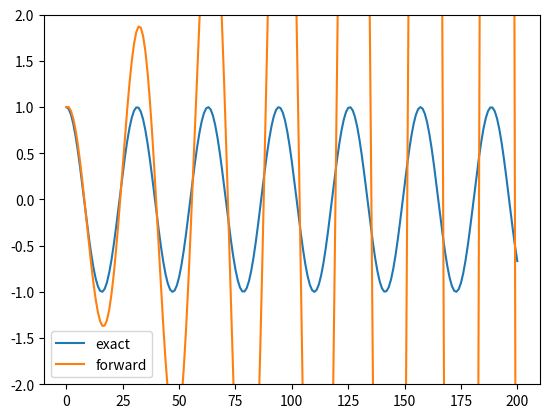
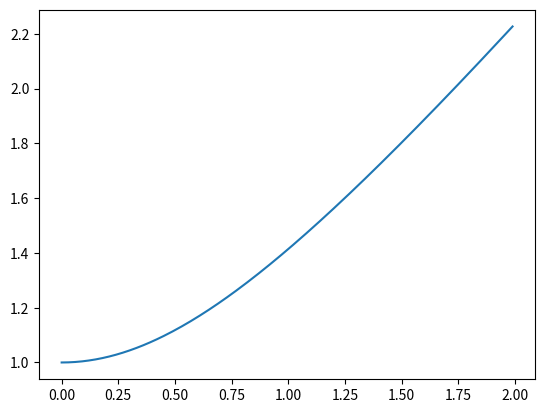
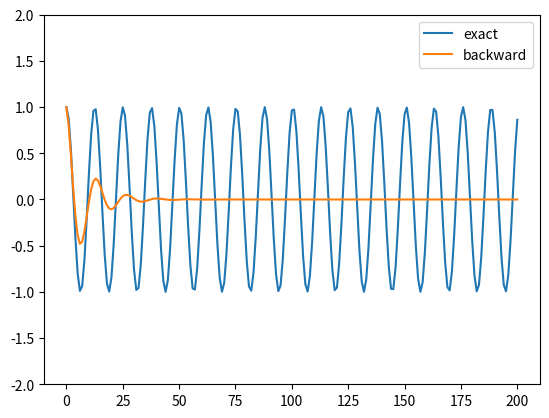
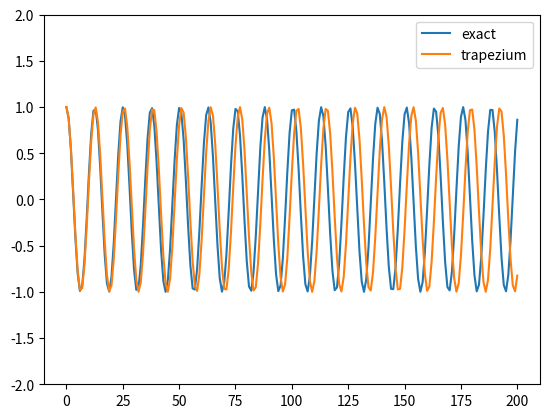
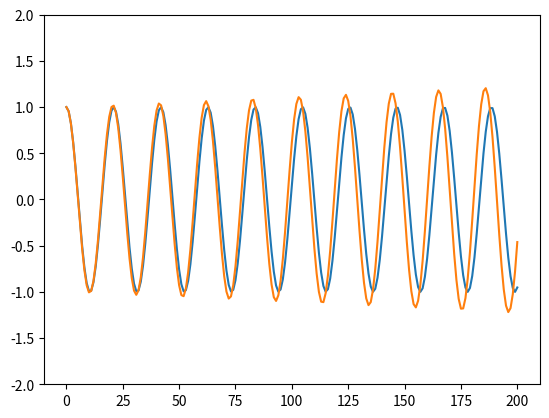
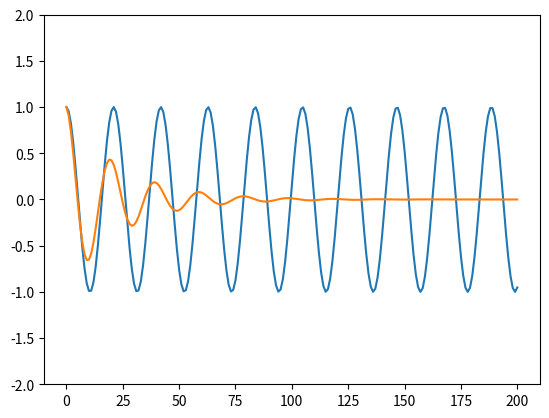
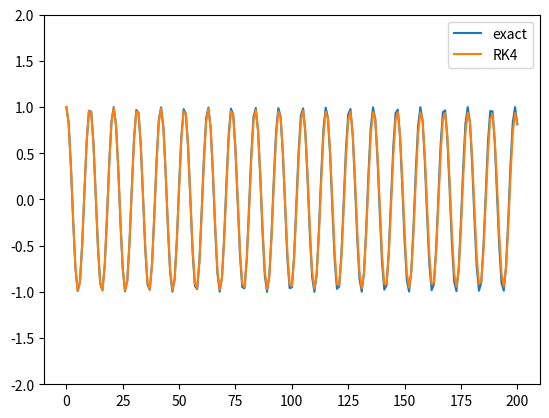
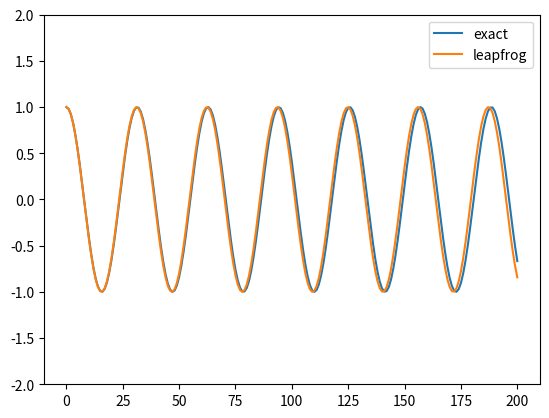
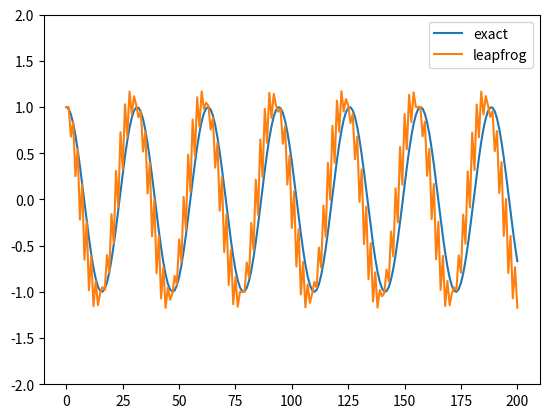
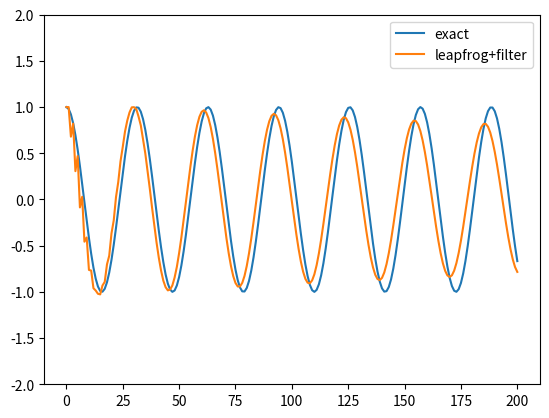

Source code (Python) for these figures, in order:
# load libraries for plotting and computing
import numpy as np
%matplotlib notebook
import matplotlib.pyplot as plt


# parameters
dt=1.0
kappa=0.2
nt=200
t=np.arange(nt+1)*dt

# allocate solution
psi=np.zeros(nt+1,dtype=complex)
phi=np.zeros(nt+1,dtype=complex)

# initial conditions
psi[0]=1
phi[0]=1

# time integration
for jt in range(nt):
    psi[jt+1]=np.exp(1j*kappa*dt)*psi[jt]
    phi[jt+1]=(1+1j*kappa*dt)*phi[jt]

# plot results
plt.figure()
plt.plot(t,np.real(psi),label='exact')
plt.plot(t,np.real(phi),label='forward')
plt.legend()
plt.ylim([-2,2]);


# put your solution here

kdt=np.arange(200)/100    # using kdt as shorthand for kappa*dt; considering values from 0 to 2
A=(1+1j*kdt)
plt.figure()
plt.plot(kdt,np.abs(A));   # plotting the absolute value of the (complex) amplification factor


# put your solution here

# Backward scheme: start from copy of forward scheme

# parameters
dt=1.0
kappa=0.5
nt=200
t=np.arange(nt+1)*dt

# allocate solution
psi=np.zeros(nt+1,dtype=complex)
phi=np.zeros(nt+1,dtype=complex)

# initial conditions
psi[0]=1
phi[0]=1

# time integration
for jt in range(nt):
    psi[jt+1]=np.exp(1j*kappa*dt)*psi[jt]
    phi[jt+1]=1/(1-1j*kappa*dt)*phi[jt]            # this line changed wrt forward scheme

# plot results
plt.figure()
plt.plot(t,np.real(psi),label='exact')
plt.plot(t,np.real(phi),label='backward')
plt.legend()
plt.ylim([-2,2]);


# put your solution here

# Trapezium scheme: start from copy of forward scheme

# parameters
dt=1.0
kappa=0.5
nt=200
t=np.arange(nt+1)*dt

# allocate solution
psi=np.zeros(nt+1,dtype=complex)
phi=np.zeros(nt+1,dtype=complex)

# initial conditions
psi[0]=1
phi[0]=1

# time integration
for jt in range(nt):
    psi[jt+1]=np.exp(1j*kappa*dt)*psi[jt]
    phi[jt+1]=(1+1j*kappa*dt/2)/(1-1j*kappa*dt/2)*phi[jt]      # this line changed wrt forward scheme

# plot results
plt.figure()
plt.plot(t,np.real(psi),label='exact')
plt.plot(t,np.real(phi),label='trapezium')
plt.legend()
plt.ylim([-2,2]);

# parameters
dt=1.0
kappa=0.3
nt=200
t=np.arange(nt+1)*dt

# allocate solution
psi=np.zeros(nt+1,dtype=complex)
phi=np.zeros(nt+1,dtype=complex)

# initial conditions
psi[0]=1
phi[0]=1

# time integration
for jt in range(nt):
    psi[jt+1]=np.exp(1j*kappa*dt)*psi[jt]
    phi_tilde=(1+1j*kappa*dt)*phi[jt]
    phi[jt+1]=phi[jt]+1j*kappa*dt/2*(phi_tilde+phi[jt])

# plot results
plt.figure()
plt.plot(t,np.real(psi),label='exact')
plt.plot(t,np.real(phi),label='Heun')
plt.ylim([-2,2]);

# put your solution here

# Matsuno scheme: start with a copy of the heun scheme

# parameters
dt=1.0
kappa=0.3
nt=200
t=np.arange(nt+1)*dt

# allocate solution
psi=np.zeros(nt+1,dtype=complex)
phi=np.zeros(nt+1,dtype=complex)

# initial conditions
psi[0]=1
phi[0]=1

# time integration
for jt in range(nt):
    psi[jt+1]=np.exp(1j*kappa*dt)*psi[jt]
    phi_tilde=(1+1j*kappa*dt)*phi[jt]
    phi[jt+1]=phi[jt]+1j*kappa*dt*(phi_tilde)       # this line changed wrt the Heun scheme

# plot results
plt.figure()
plt.plot(t,np.real(psi),label='exact')
plt.plot(t,np.real(phi),label='Matsuno')
plt.ylim([-2,2]);

# put your solution here

# Runge-Kutta-4 scheme: start with a copy from the forward scheme

# parameters
dt=1.0
kappa=0.6
nt=200
t=np.arange(nt+1)*dt

# allocate solution
psi=np.zeros(nt+1,dtype=complex)
phi=np.zeros(nt+1,dtype=complex)

# initial conditions
psi[0]=1
phi[0]=1

# time integration
for jt in range(nt):
    psi[jt+1]=np.exp(1j*kappa*dt)*psi[jt]
    # compute different stages
    q1=1j*kappa*dt*phi[jt]
    q2=1j*kappa*dt*(phi[jt]+q1/2)
    q3=1j*kappa*dt*(phi[jt]+q2/2)
    q4=1j*kappa*dt*(phi[jt]+q3)
    phi[jt+1]=phi[jt]+(q1+2*q2+2*q3+q4)/6

# plot results
plt.figure()
plt.plot(t,np.real(psi),label='exact')
plt.plot(t,np.real(phi),label='RK4')
plt.legend()
plt.ylim([-2,2]);

# put your solution here

# leapfrog scheme: start from a copy of the forward scheme

# parameters
dt=1.0
kappa=0.2
nt=200
t=np.arange(nt+1)*dt

# allocate solution
psi=np.zeros(nt+1,dtype=complex)
phi=np.zeros(nt+1,dtype=complex)

# initial conditions
psi[0]=1
phi[0]=1

# time integration
jt=0
psi[jt+1]=np.exp(1j*kappa*dt)*psi[jt]

# small note on first timestep: we cannot take regular leapfrog, because it needs the previous timestep, 
# which doesn't exist yet.
# The easiest is to take the forward scheme, but this when closely looking at the amplitude of the solution, 
# small variations will show up, while leapfrog is supposed to be neutral. The variations are due to the 
# non-leapfrog first timestep.
# To prove that leapfrog is really neutral, we can take the theoretical amplification factor also for the 
# first timestep. This is only possible for the very simple oscillation equation, not for more complicated
# problems.

#phi[jt+1]=(1+1j*kappa*dt/2)/(1-1j*kappa*dt/2)*phi[jt]  # forward scheme
phi[jt+1]=1j*kappa*dt+np.sqrt(1+(1j*kappa*dt)**2)     # theoretical amplification factor of leapfrog scheme

# leapfrog
for jt in range(1,nt):     # we now take range(1,nt)=1,2,...,nt-1 instead of range(nt)=0,1,...,nt-1
    psi[jt+1]=np.exp(1j*kappa*dt)*psi[jt]
    phi[jt+1]=phi[jt-1]+2*1j*kappa*dt*phi[jt]    # changed wrt forward scheme

# plot results
plt.figure()
plt.plot(t,np.real(psi),label='exact')
plt.plot(t,np.real(phi),label='leapfrog')
plt.ylim([-2,2])
plt.legend()

# put your solution here

# starting from the leapfrog scheme above

# parameters
dt=1.0
kappa=0.2
nt=200
t=np.arange(nt+1)*dt

# allocate solution
psi=np.zeros(nt+1,dtype=complex)
phi=np.zeros(nt+1,dtype=complex)

# initial conditions
psi[0]=1
phi[0]=1

# time integration
jt=0
psi[jt+1]=np.exp(1j*kappa*dt)*psi[jt]
phi[jt+1]=(1+4*1j*kappa*dt)*phi[jt]  # forward scheme, but 'accidentally' putting an extra factor 4

# leapfrog
for jt in range(1,nt):
    psi[jt+1]=np.exp(1j*kappa*dt)*psi[jt]
    phi[jt+1]=phi[jt-1]+2*1j*kappa*dt*phi[jt]

# plot results
plt.figure()
plt.plot(t,np.real(psi),label='exact')
plt.plot(t,np.real(phi),label='leapfrog')
plt.ylim([-2,2])
plt.legend()

# put your solution here

# Robert-Asselin filter for leapfrog: start from leapfrog

# parameters
dt=1.0
kappa=0.2
gamma=0.06    # new parameter determining filter strength
nt=200
t=np.arange(nt+1)*dt

# allocate solution
psi=np.zeros(nt+1,dtype=complex)
phi=np.zeros(nt+1,dtype=complex)
phi_f=np.zeros(nt+1,dtype=complex)    # filtered values (overlined variables in the equations)

# initial conditions
psi[0]=1
phi[0]=1
phi_f[0]=1

# time integration
jt=0
psi[jt+1]=np.exp(1j*kappa*dt)*psi[jt]
phi[jt+1]=phi[jt+1]=(1+4*1j*kappa*dt)*phi[jt]  # forward scheme with an error

# leapfrog
for jt in range(1,nt):
    psi[jt+1]=np.exp(1j*kappa*dt)*psi[jt]
    phi[jt+1]=phi_f[jt-1]+2*1j*kappa*dt*phi[jt]                  # same as regular leapfrog, 
                                                                 # but using filtered solution from previous timestep
    phi_f[jt]=phi[jt]+gamma*(phi_f[jt-1]-2*phi[jt]+phi[jt+1])    # apply filter

# plot results
plt.figure()
plt.plot(t,np.real(psi),label='exact')
plt.plot(t,np.real(phi),label='leapfrog+filter')
plt.ylim([-2,2])
plt.legend()
